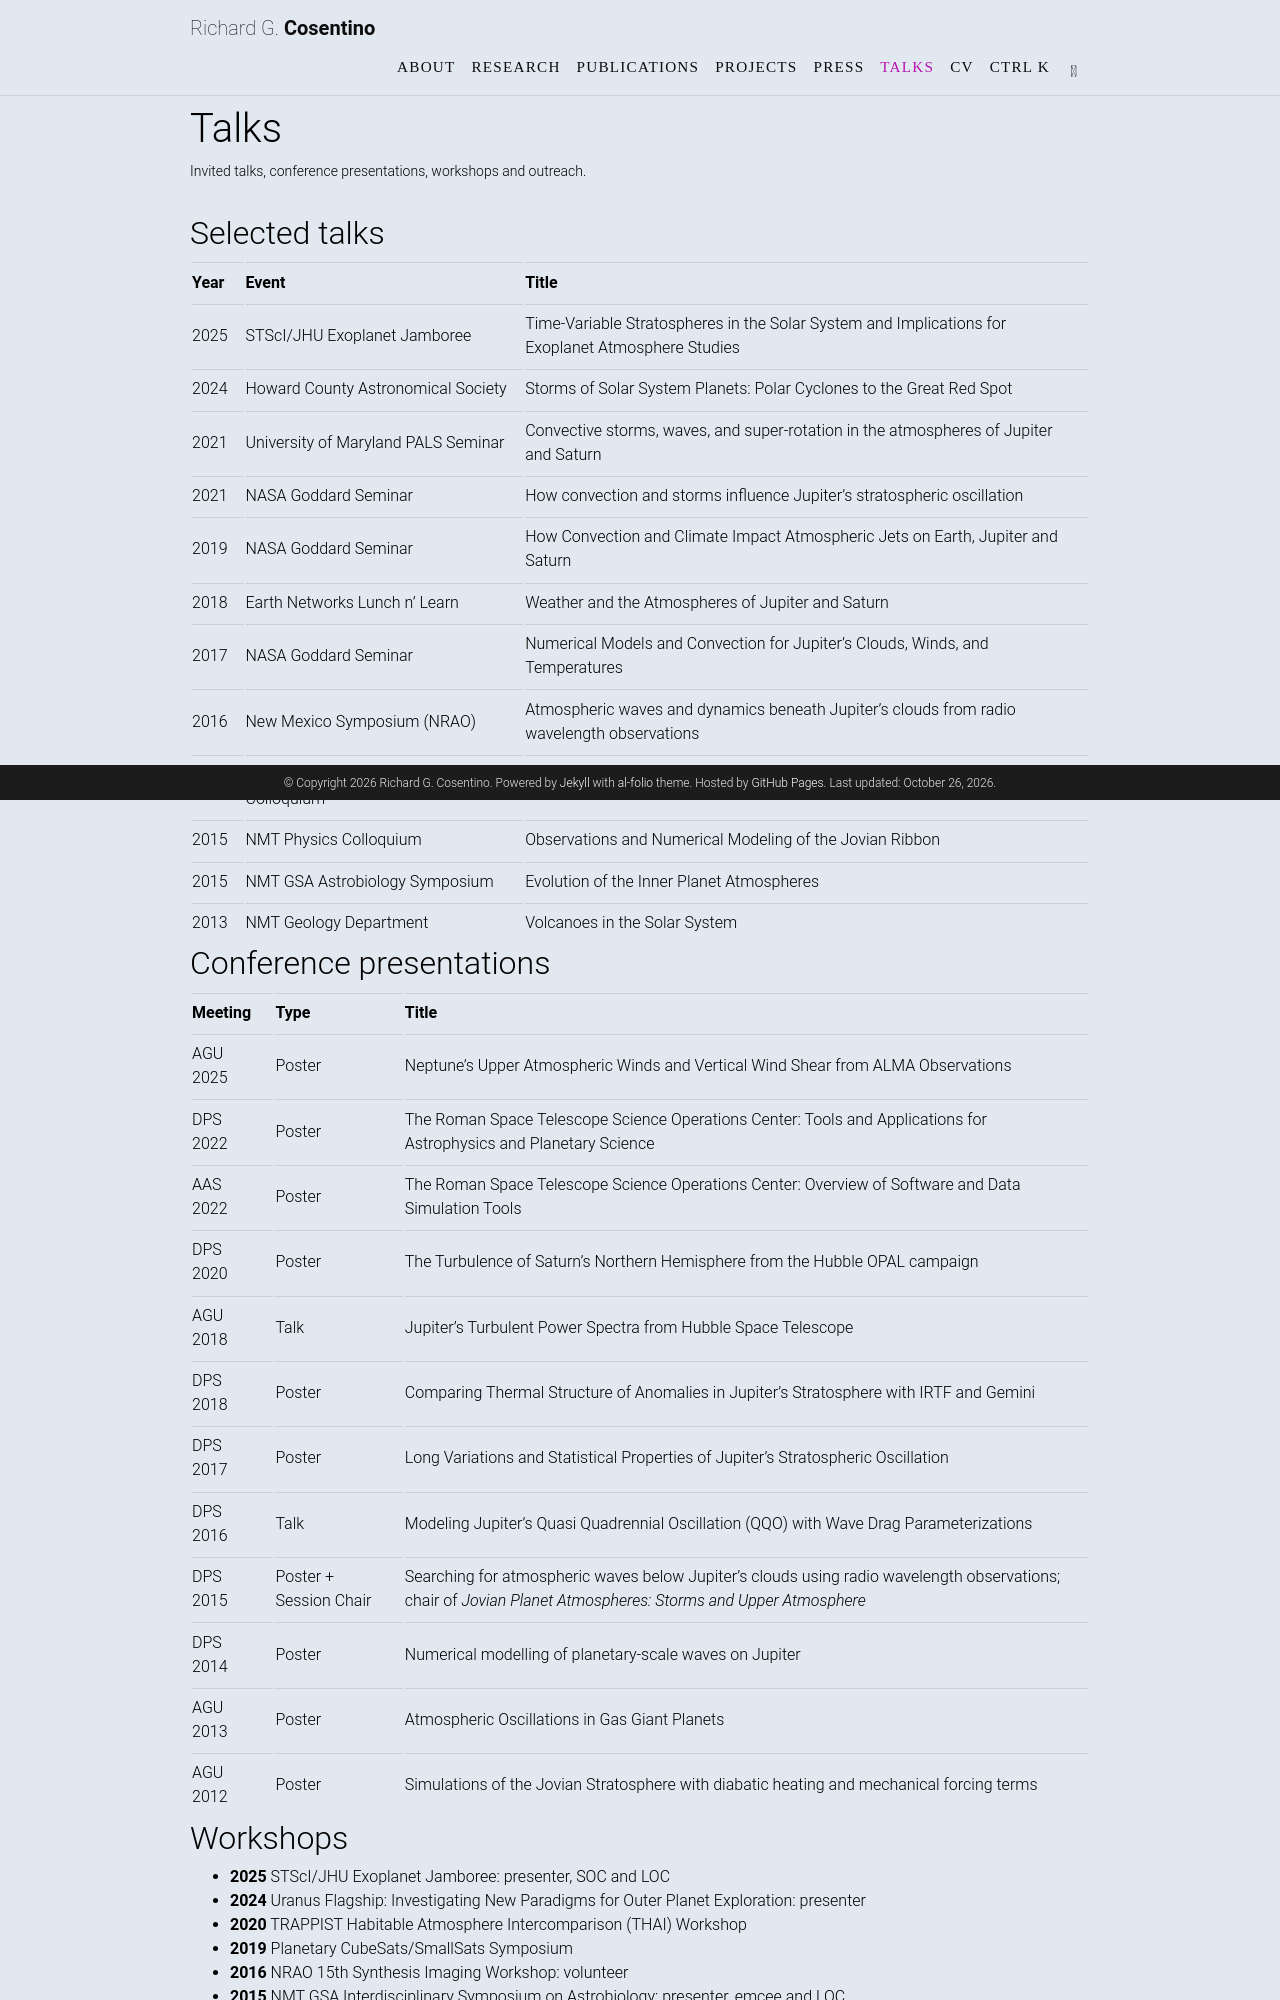

repository: rgcosentino/rgcosentino.github.io · page: talks/index.html · generator: jekyll

---
layout: page
title: Talks
permalink: /talks/
description: Invited talks, conference presentations, workshops and outreach.
nav: true
nav_order: 5
---

<!-- Add new items at the top of each list. -->

## Selected talks

| Year | Event | Title |
| ---- | ----- | ----- |
| 2025 | STScI/JHU Exoplanet Jamboree | Time-Variable Stratospheres in the Solar System and Implications for Exoplanet Atmosphere Studies |
| 2024 | Howard County Astronomical Society | Storms of Solar System Planets: Polar Cyclones to the Great Red Spot |
| 2021 | University of Maryland PALS Seminar | Convective storms, waves, and super-rotation in the atmospheres of Jupiter and Saturn |
| 2021 | NASA Goddard Seminar | How convection and storms influence Jupiter's stratospheric oscillation |
| 2019 | NASA Goddard Seminar | How Convection and Climate Impact Atmospheric Jets on Earth, Jupiter and Saturn |
| 2018 | Earth Networks Lunch n' Learn | Weather and the Atmospheres of Jupiter and Saturn |
| 2017 | NASA Goddard Seminar | Numerical Models and Convection for Jupiter's Clouds, Winds, and Temperatures |
| 2016 | New Mexico Symposium (NRAO) | Atmospheric waves and dynamics beneath Jupiter's clouds from radio wavelength observations |
| 2016 | University of New Mexico Physics Colloquium | The upgraded VLA looks for waves and dynamics beneath Jupiter's clouds |
| 2015 | NMT Physics Colloquium | Observations and Numerical Modeling of the Jovian Ribbon |
| 2015 | NMT GSA Astrobiology Symposium | Evolution of the Inner Planet Atmospheres |
| 2013 | NMT Geology Department | Volcanoes in the Solar System |

## Conference presentations

| Meeting | Type | Title |
| ------- | ---- | ----- |
| AGU 2025 | Poster | Neptune's Upper Atmospheric Winds and Vertical Wind Shear from ALMA Observations |
| DPS 2022 | Poster | The Roman Space Telescope Science Operations Center: Tools and Applications for Astrophysics and Planetary Science |
| AAS 2022 | Poster | The Roman Space Telescope Science Operations Center: Overview of Software and Data Simulation Tools |
| DPS 2020 | Poster | The Turbulence of Saturn's Northern Hemisphere from the Hubble OPAL campaign |
| AGU 2018 | Talk | Jupiter's Turbulent Power Spectra from Hubble Space Telescope |
| DPS 2018 | Poster | Comparing Thermal Structure of Anomalies in Jupiter's Stratosphere with IRTF and Gemini |
| DPS 2017 | Poster | Long Variations and Statistical Properties of Jupiter's Stratospheric Oscillation |
| DPS 2016 | Talk | Modeling Jupiter's Quasi Quadrennial Oscillation (QQO) with Wave Drag Parameterizations |
| DPS 2015 | Poster + Session Chair | Searching for atmospheric waves below Jupiter's clouds using radio wavelength observations; chair of *Jovian Planet Atmospheres: Storms and Upper Atmosphere* |
| DPS 2014 | Poster | Numerical modelling of planetary-scale waves on Jupiter |
| AGU 2013 | Poster | Atmospheric Oscillations in Gas Giant Planets |
| AGU 2012 | Poster | Simulations of the Jovian Stratosphere with diabatic heating and mechanical forcing terms |
